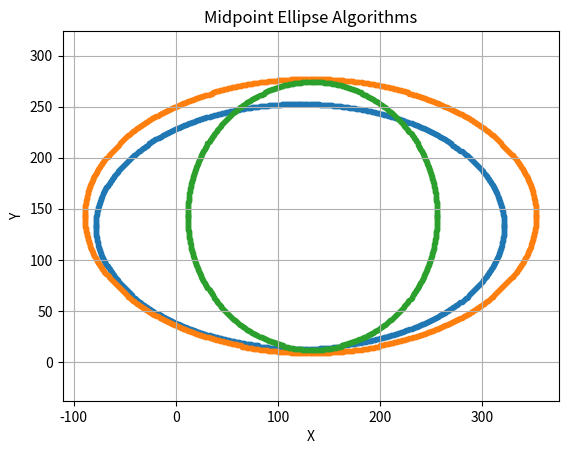

This chart was generated by the following Python code:
import matplotlib.pyplot as plt
def plot_ellipse_points(xc,yc,x,y,xes,yes):
    pts= [
        (x+xc,y+yc),
        (-x+xc,y+yc),
        (x+xc,-y+yc),
        (-x+xc,-y+yc),
    ]
    for px,py in pts:
        xes.append(px)
        yes.append(py)
def midpoint_ellipse(rx,ry,xc=0,yc=0):
    rx2=rx*rx
    ry2=ry*ry
    x=0
    y=ry
    xes,yes =[],[]
    p1=ry2-(rx2*ry)+0.25*rx2
    plot_ellipse_points(xc,yc,x,y,xes,yes)
    while 2*ry2*x<=2*rx2*y:
        x+=1
        if p1<0:
            p1 +=2*ry2*x+ry2
        else:
            y -=1
            p1 +=2*ry2*x-2*rx2*y+ry2
        plot_ellipse_points(xc,yc,x,y,xes,yes)
    p2 = (ry2*(x+0.5)**2)+(rx2*(y-1)**2)-(rx2*ry2)
    while y>=0:
        if p2>0:
            y-=1
            p2-=2*rx2*y+rx2
        else:
            x+=1
            y-=1
            p2 +=2*ry2*x-2*rx2*y+rx2
        plot_ellipse_points(xc,yc,x,y,xes,yes)
    return xes,yes
def plot_midpoint_ellipse(rx,ry,xc=0,yc=0):
    xes,yes = midpoint_ellipse(rx,ry,xc,yc)
    plt.scatter(xes,yes,marker='.')
plot_midpoint_ellipse(200,120,122,133)
plot_midpoint_ellipse(221,134,132,143)
plot_midpoint_ellipse(122,131,134,143)
plt.title('Midpoint Ellipse Algorithms')
plt.xlabel("X")
plt.ylabel("Y")
plt.grid(True)
plt.axis('equal')
plt.show()